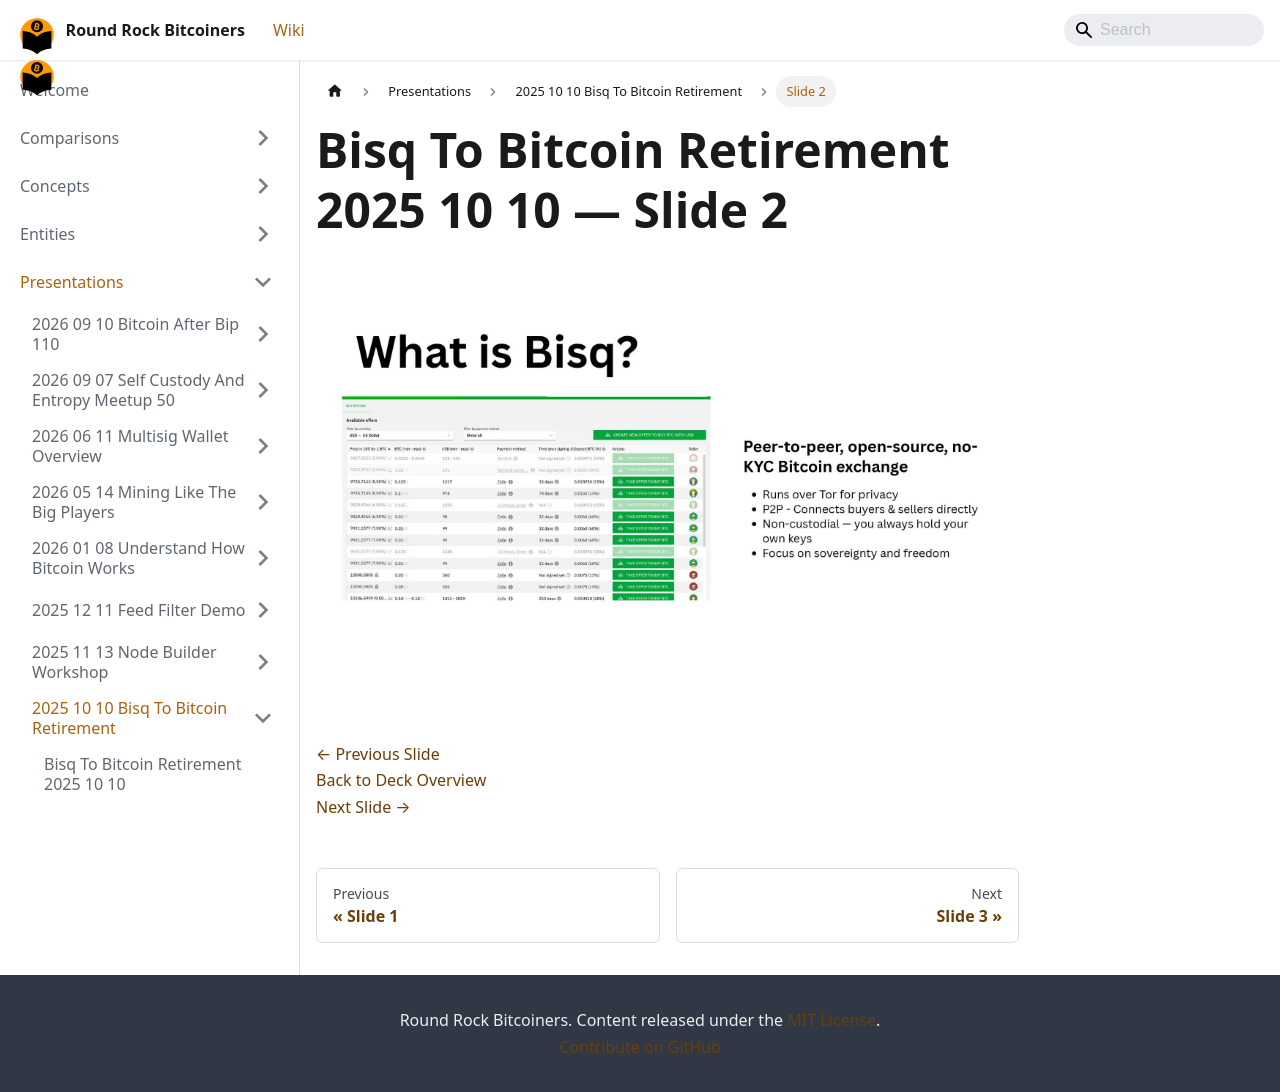

repository: jason-me/rrbtc-wiki · page: presentations/2025-10-10-bisq-to-bitcoin-retirement/slide-002/index.html · generator: docusaurus

---
title: "Slide 2 of 18 - Bisq To Bitcoin Retirement 2025 10 10"
sidebar_label: "Slide 2"
pagination_next: "presentations/2025-10-10-bisq-to-bitcoin-retirement/slide-003"
pagination_prev: "presentations/2025-10-10-bisq-to-bitcoin-retirement/slide-001"
---

# Bisq To Bitcoin Retirement 2025 10 10 — Slide 2

![Slide 2 of 18 from 'Bisq To Bitcoin Retirement 2025 10 10' (2025-10-10)](/img/slides/2025-10-10-bisq-to-bitcoin-retirement/slide_001.jpg)

<br/>
<br/>

[← Previous Slide](/presentations/2025-10-10-bisq-to-bitcoin-retirement/slide-001)  
[Back to Deck Overview](/presentations/2025-10-10-bisq-to-bitcoin-retirement/)  
[Next Slide →](/presentations/2025-10-10-bisq-to-bitcoin-retirement/slide-003)
